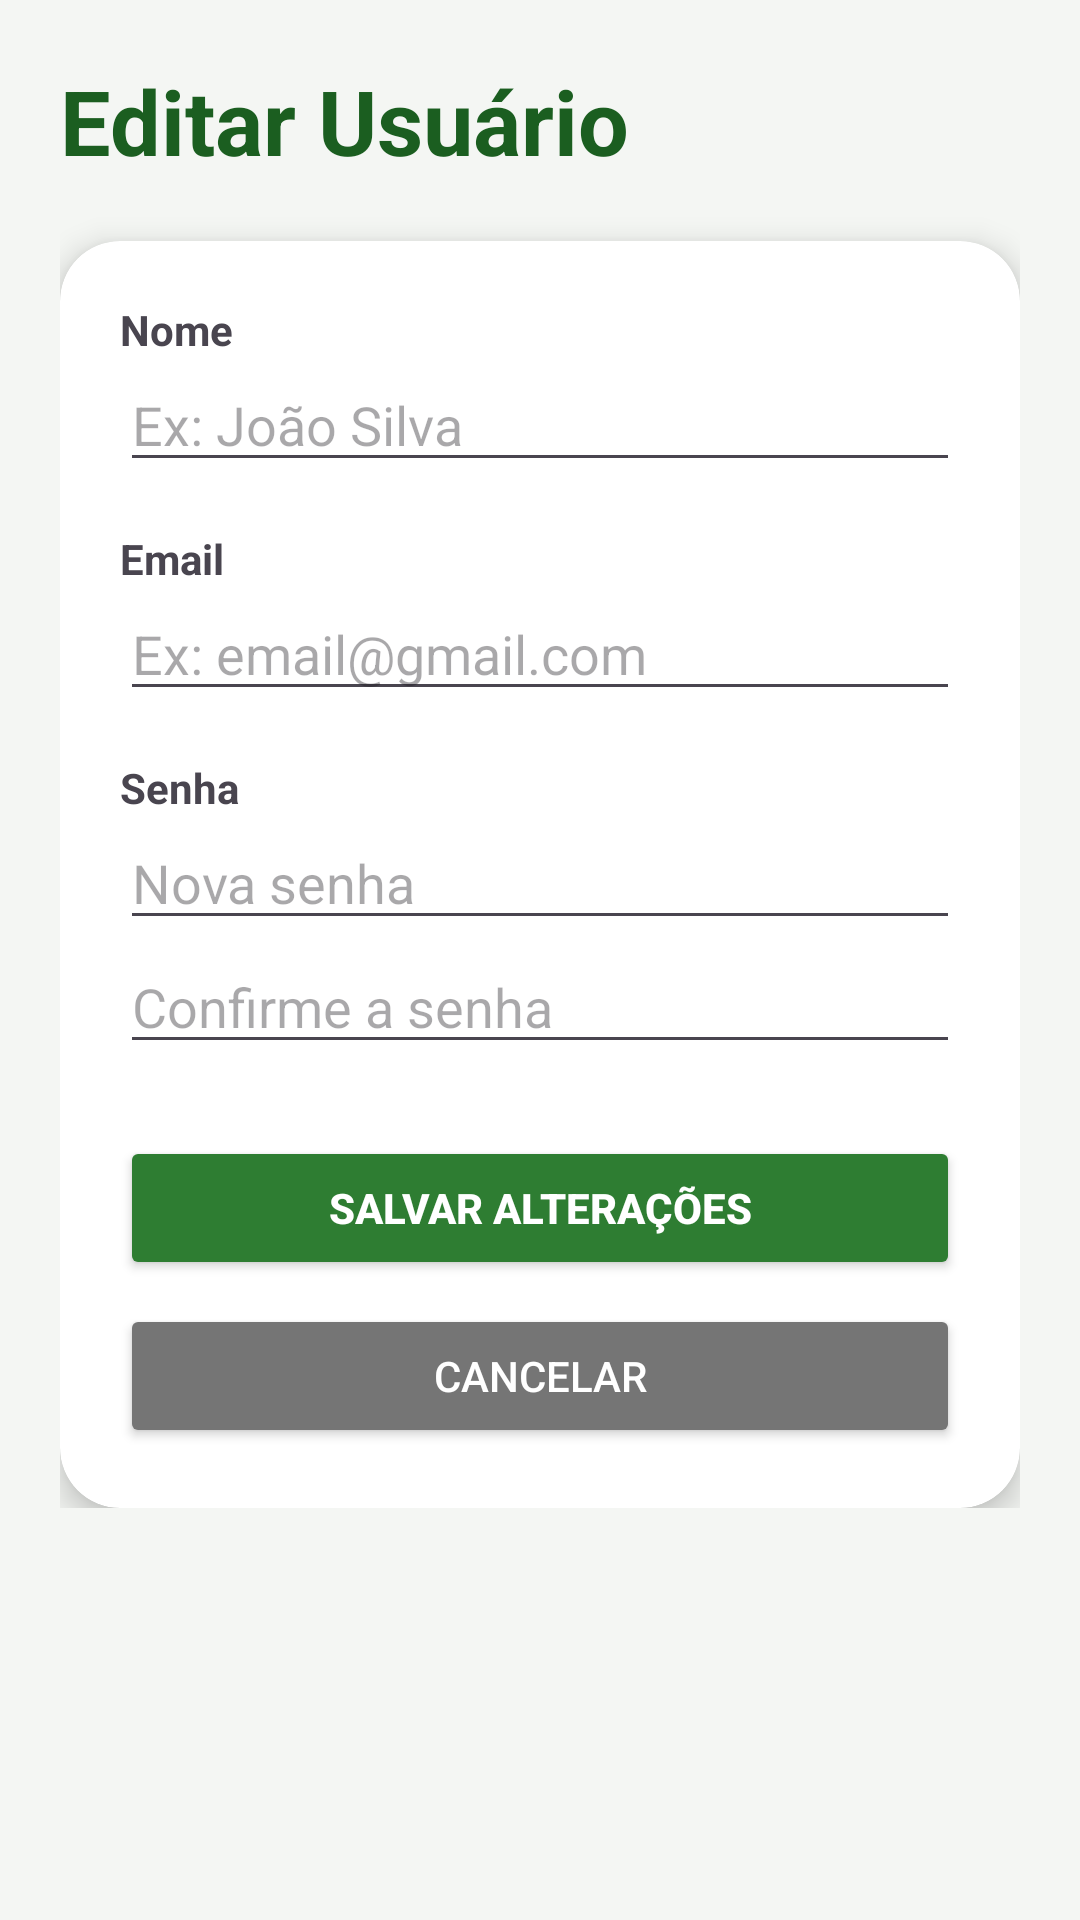

Here is an Android app screen rendered from its layout file. Give the layout XML and the strings, colors and styles it references.
<!-- AndroidManifest.xml: application theme Theme.PlantFyth -->
<!-- res/layout/activity_tela_editar_usuario.xml -->
<?xml version="1.0" encoding="utf-8"?>
<ScrollView xmlns:android="http://schemas.android.com/apk/res/android"
    xmlns:app="http://schemas.android.com/apk/res-auto"
    android:id="@+id/main"
    android:layout_width="match_parent"
    android:layout_height="match_parent"
    android:background="#F4F6F3">

    <LinearLayout
        android:layout_width="match_parent"
        android:layout_height="wrap_content"
        android:orientation="vertical"
        android:padding="20dp">

        <TextView
            android:layout_width="wrap_content"
            android:layout_height="wrap_content"
            android:text="Editar Usuário"
            android:textSize="30sp"
            android:textStyle="bold"
            android:textColor="#1B5E20"
            android:layout_marginBottom="20dp"/>

        <androidx.cardview.widget.CardView
            android:layout_width="match_parent"
            android:layout_height="wrap_content"
            app:cardCornerRadius="20dp"
            app:cardElevation="6dp">

            <LinearLayout
                android:layout_width="match_parent"
                android:layout_height="wrap_content"
                android:orientation="vertical"
                android:padding="20dp">

                
                <TextView
                    android:layout_width="wrap_content"
                    android:layout_height="wrap_content"
                    android:text="Nome"
                    android:textStyle="bold"/>

                <EditText
                    android:id="@+id/edtNomeUsuarioEditar"
                    android:layout_width="match_parent"
                    android:layout_height="wrap_content"
                    android:hint="Ex: João Silva"
                    android:inputType="textPersonName"/>

                
                <TextView
                    android:layout_width="wrap_content"
                    android:layout_height="wrap_content"
                    android:text="Email"
                    android:textStyle="bold"
                    android:layout_marginTop="16dp"/>

                <EditText
                    android:id="@+id/edtEmailUsuarioEditar"
                    android:layout_width="match_parent"
                    android:layout_height="wrap_content"
                    android:hint="Ex: email@gmail.com"
                    android:inputType="textEmailAddress"/>

                
                <TextView
                    android:layout_width="wrap_content"
                    android:layout_height="wrap_content"
                    android:text="Senha"
                    android:textStyle="bold"
                    android:layout_marginTop="16dp"/>

                <EditText
                    android:id="@+id/edtSenhaUsuarioEditar"
                    android:layout_width="match_parent"
                    android:layout_height="wrap_content"
                    android:hint="Nova senha"
                    android:inputType="textPassword"/>

                <EditText
                    android:id="@+id/edtConfirmeSenhaEditar"
                    android:layout_width="match_parent"
                    android:layout_height="wrap_content"
                    android:hint="Confirme a senha"
                    android:inputType="textPassword"/>


                <Button
                    android:id="@+id/btnSalvarUsuario"
                    android:layout_width="match_parent"
                    android:layout_height="wrap_content"
                    android:layout_marginTop="24dp"
                    android:backgroundTint="#2E7D32"
                    android:onClick="SalvarEdicao"
                    android:text="Salvar Alterações"
                    android:textColor="#FFFFFF"
                    android:textStyle="bold" />


                <Button
                    android:id="@+id/btnCancelarUsuario"
                    android:layout_width="match_parent"
                    android:layout_height="wrap_content"
                    android:layout_marginTop="8dp"
                    android:backgroundTint="#757575"
                    android:onClick="CancelarEdicaoUsuario"
                    android:text="Cancelar"
                    android:textColor="#FFFFFF"/>

            </LinearLayout>

        </androidx.cardview.widget.CardView>

    </LinearLayout>

</ScrollView>
<!-- resources referenced by this layout -->
<resources>
  <style name="Theme.PlantFyth" parent="Theme.MaterialComponents.DayNight.DarkActionBar">
  
          
          <item name="colorPrimary">@color/purple_500</item>
          <item name="colorPrimaryVariant">@color/purple_700</item>
          <item name="colorOnPrimary">@color/white</item>
          
          <item name="colorSecondary">@color/teal_200</item>
          <item name="colorSecondaryVariant">@color/teal_700</item>
          <item name="colorOnSecondary">@color/black</item>
          
          <item name="android:statusBarColor">?attr/colorPrimaryVariant</item>
          
      </style>
  <!-- not gathered from this repository: default colours our renderer supplied (Android Studio template values) -->
  <color name="purple_500">#FF6200EE</color>
  <color name="purple_700">#FF3700B3</color>
  <color name="teal_200">#FF03DAC5</color>
  <color name="teal_700">#FF018786</color>
  <color name="black">#FF000000</color>
  <color name="white">#FFFFFFFF</color>
</resources>
